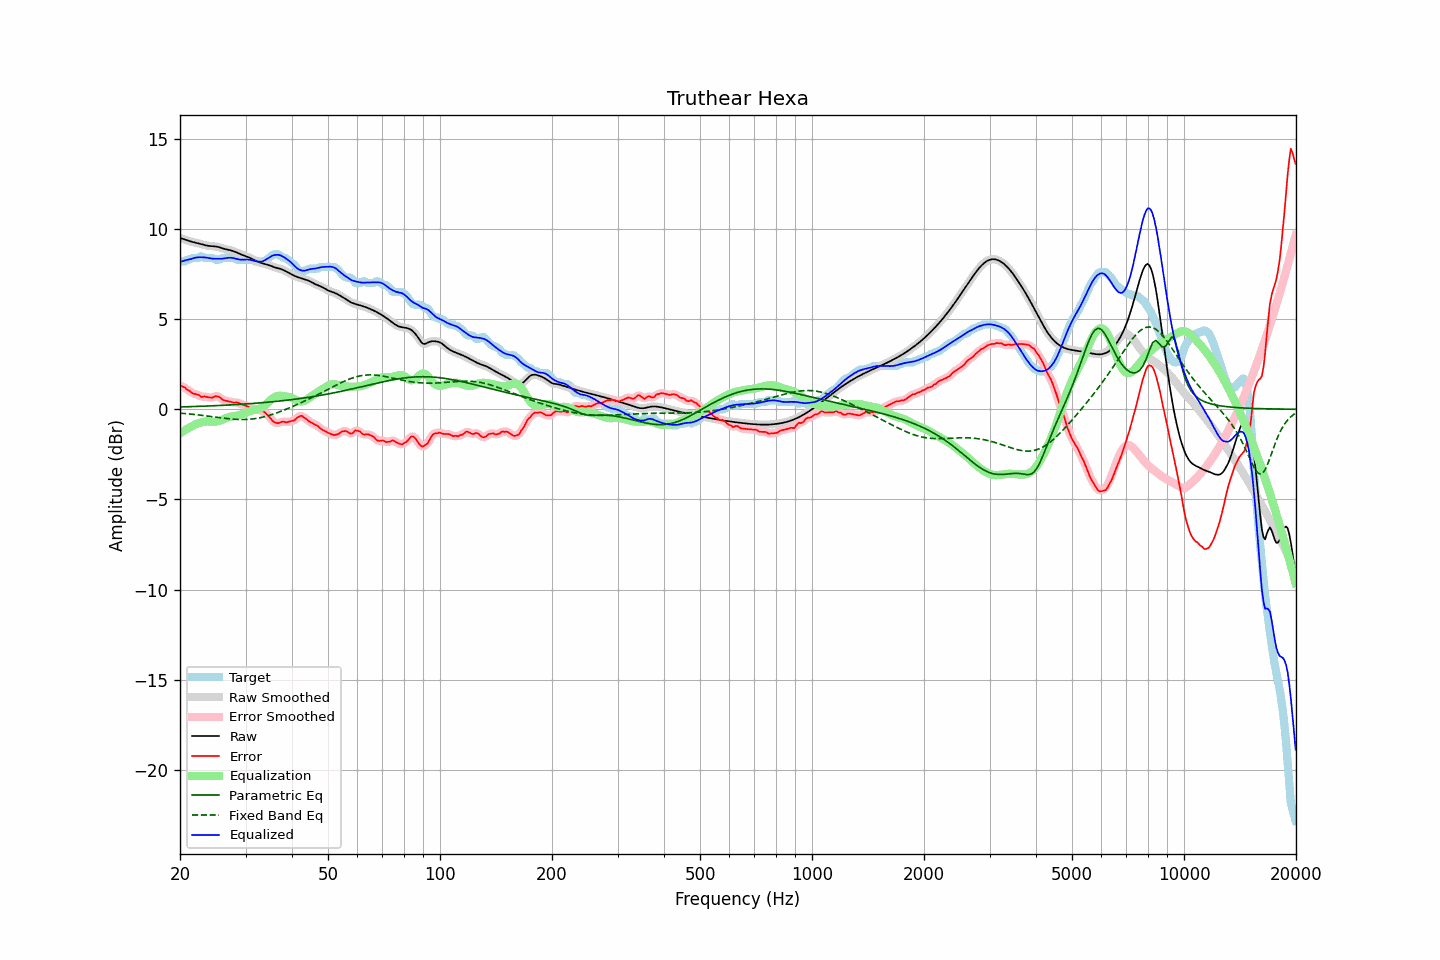

Source data for this figure (header and first rows):
frequency, raw, error, smoothed, error_smoothed, equalization, parametric_eq, fixed_band_eq, equalized_raw, equalized_smoothed, target
20.00, 9.51, 1.30, 9.51, 1.31, -1.34, 0.13, -0.21, 8.16, 8.16, 8.20
20.20, 9.48, 1.28, 9.48, 1.28, -1.28, 0.13, -0.22, 8.20, 8.20, 8.20
20.40, 9.45, 1.25, 9.45, 1.24, -1.22, 0.13, -0.23, 8.23, 8.23, 8.20
20.61, 9.42, 1.22, 9.42, 1.19, -1.16, 0.14, -0.24, 8.25, 8.25, 8.20
20.81, 9.39, 1.11, 9.39, 1.13, -1.11, 0.14, -0.24, 8.28, 8.28, 8.27
21.02, 9.36, 1.05, 9.36, 1.07, -1.06, 0.14, -0.25, 8.30, 8.30, 8.30
21.23, 9.33, 1.02, 9.33, 1.00, -1.01, 0.14, -0.26, 8.32, 8.32, 8.31
21.44, 9.30, 0.94, 9.30, 0.94, -0.96, 0.15, -0.27, 8.34, 8.34, 8.36
21.66, 9.28, 0.88, 9.28, 0.89, -0.91, 0.15, -0.28, 8.37, 8.37, 8.40
21.87, 9.26, 0.86, 9.26, 0.85, -0.86, 0.15, -0.29, 8.40, 8.40, 8.40
22.09, 9.24, 0.84, 9.24, 0.84, -0.82, 0.16, -0.30, 8.42, 8.42, 8.40
22.31, 9.22, 0.81, 9.22, 0.80, -0.79, 0.16, -0.31, 8.43, 8.43, 8.40
22.54, 9.19, 0.78, 9.19, 0.76, -0.76, 0.16, -0.32, 8.43, 8.43, 8.41
22.76, 9.17, 0.68, 9.17, 0.72, -0.73, 0.17, -0.33, 8.44, 8.43, 8.49
22.99, 9.14, 0.69, 9.14, 0.70, -0.71, 0.17, -0.34, 8.43, 8.43, 8.45
23.22, 9.12, 0.72, 9.12, 0.69, -0.69, 0.17, -0.35, 8.43, 8.43, 8.40
23.45, 9.09, 0.69, 9.09, 0.69, -0.68, 0.18, -0.36, 8.42, 8.42, 8.40
23.69, 9.08, 0.67, 9.08, 0.68, -0.67, 0.18, -0.38, 8.41, 8.41, 8.40
23.92, 9.06, 0.66, 9.06, 0.66, -0.67, 0.18, -0.39, 8.39, 8.39, 8.40
24.16, 9.05, 0.65, 9.05, 0.65, -0.68, 0.19, -0.40, 8.37, 8.37, 8.40
24.40, 9.05, 0.65, 9.05, 0.66, -0.69, 0.19, -0.41, 8.36, 8.36, 8.40
24.65, 9.04, 0.68, 9.04, 0.69, -0.69, 0.20, -0.42, 8.35, 8.35, 8.36
24.89, 9.03, 0.73, 9.03, 0.71, -0.68, 0.20, -0.43, 8.35, 8.35, 8.30
25.14, 9.02, 0.72, 9.02, 0.72, -0.67, 0.20, -0.45, 8.35, 8.35, 8.30
25.39, 9.00, 0.70, 9.00, 0.70, -0.65, 0.21, -0.46, 8.35, 8.35, 8.30
25.65, 8.97, 0.66, 8.97, 0.64, -0.63, 0.21, -0.47, 8.34, 8.34, 8.31
25.91, 8.94, 0.56, 8.94, 0.58, -0.59, 0.22, -0.48, 8.35, 8.35, 8.38
26.16, 8.91, 0.51, 8.91, 0.52, -0.55, 0.22, -0.49, 8.36, 8.36, 8.40
26.43, 8.89, 0.49, 8.89, 0.48, -0.51, 0.23, -0.50, 8.37, 8.37, 8.40
26.69, 8.86, 0.46, 8.86, 0.46, -0.47, 0.23, -0.51, 8.39, 8.39, 8.40
26.96, 8.84, 0.44, 8.85, 0.45, -0.44, 0.24, -0.52, 8.40, 8.40, 8.40
27.23, 8.83, 0.43, 8.83, 0.43, -0.42, 0.24, -0.53, 8.41, 8.41, 8.40
27.50, 8.81, 0.41, 8.81, 0.40, -0.41, 0.25, -0.54, 8.40, 8.40, 8.40
27.77, 8.78, 0.38, 8.78, 0.38, -0.39, 0.25, -0.55, 8.39, 8.39, 8.40
28.05, 8.75, 0.36, 8.75, 0.38, -0.38, 0.26, -0.55, 8.37, 8.37, 8.39
28.33, 8.71, 0.39, 8.71, 0.37, -0.36, 0.26, -0.56, 8.35, 8.35, 8.32
28.62, 8.67, 0.37, 8.67, 0.36, -0.34, 0.27, -0.56, 8.32, 8.32, 8.30
28.90, 8.62, 0.32, 8.63, 0.33, -0.32, 0.27, -0.57, 8.31, 8.31, 8.30
29.19, 8.59, 0.29, 8.59, 0.29, -0.29, 0.28, -0.57, 8.30, 8.30, 8.30
29.48, 8.56, 0.25, 8.56, 0.26, -0.26, 0.28, -0.57, 8.29, 8.30, 8.30
29.78, 8.53, 0.23, 8.53, 0.23, -0.22, 0.29, -0.57, 8.30, 8.30, 8.30
30.08, 8.49, 0.19, 8.49, 0.19, -0.19, 0.30, -0.57, 8.31, 8.31, 8.30
30.38, 8.46, 0.16, 8.46, 0.16, -0.15, 0.30, -0.56, 8.31, 8.31, 8.30
30.68, 8.42, 0.12, 8.42, 0.11, -0.12, 0.31, -0.56, 8.30, 8.30, 8.30
30.99, 8.37, 0.07, 8.37, 0.07, -0.09, 0.31, -0.55, 8.28, 8.28, 8.30
31.30, 8.33, 0.02, 8.33, 0.04, -0.06, 0.32, -0.54, 8.26, 8.26, 8.30
31.61, 8.28, 0.03, 8.28, 0.03, -0.04, 0.33, -0.53, 8.24, 8.24, 8.25
31.93, 8.24, 0.04, 8.24, 0.02, -0.02, 0.33, -0.51, 8.22, 8.22, 8.20
32.24, 8.20, -0.00, 8.20, 0.00, 0.00, 0.34, -0.50, 8.20, 8.20, 8.20
32.57, 8.17, -0.04, 8.17, -0.03, 0.03, 0.35, -0.48, 8.19, 8.19, 8.20
32.89, 8.13, -0.07, 8.13, -0.06, 0.06, 0.36, -0.47, 8.19, 8.19, 8.20
33.22, 8.11, -0.09, 8.11, -0.09, 0.10, 0.36, -0.45, 8.20, 8.20, 8.20
33.55, 8.08, -0.12, 8.08, -0.13, 0.15, 0.37, -0.43, 8.23, 8.23, 8.20
33.89, 8.06, -0.18, 8.06, -0.19, 0.22, 0.38, -0.40, 8.28, 8.28, 8.24
34.23, 8.03, -0.28, 8.03, -0.27, 0.30, 0.39, -0.38, 8.33, 8.33, 8.31
34.57, 8.00, -0.37, 8.00, -0.37, 0.39, 0.40, -0.35, 8.39, 8.39, 8.37
34.92, 7.97, -0.47, 7.97, -0.48, 0.48, 0.40, -0.33, 8.45, 8.45, 8.44
35.27, 7.94, -0.58, 7.94, -0.58, 0.56, 0.41, -0.30, 8.50, 8.50, 8.51
35.62, 7.90, -0.68, 7.90, -0.67, 0.63, 0.42, -0.27, 8.53, 8.53, 8.58
35.97, 7.87, -0.73, 7.87, -0.73, 0.69, 0.43, -0.24, 8.56, 8.56, 8.60
... 635 more rows
